Run: headless pygame with SDL's dummy video driver; simulated clock (each Clock.tick advances the game by its frame time, no real sleeping); random seed 0; keys injected as events and as key.get_pressed() state; no mouse input.
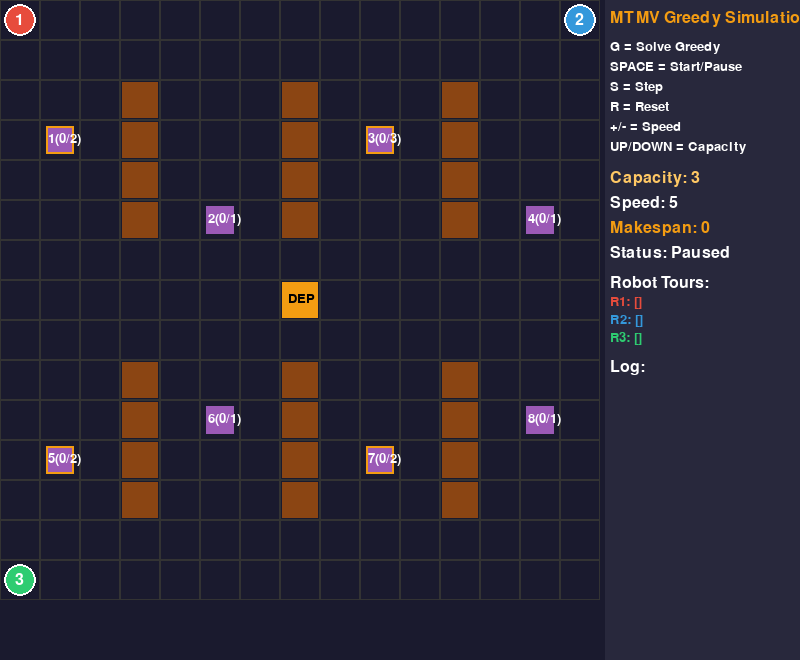
Frame 1 of 4 · flips 1–60 · no input
Frame 2 of 4 · flips 61–180 · tapped SPACE, RETURN · held RIGHT (→), D · screen unchanged from frame 1, image omitted
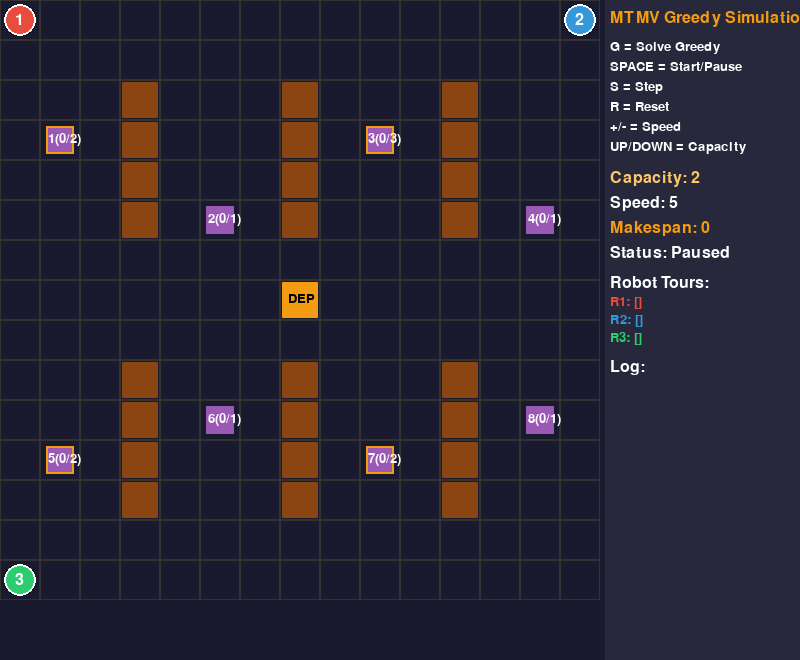
Frame 3 of 4 · flips 181–300 · held DOWN (↓), S
Frame 4 of 4 · flips 301–420 · held LEFT (←), A, UP (↑), W · screen same as frame 1, image omitted

The pygame program that drew these frames:

import pygame
import random
import heapq
import sys

# ============== CONFIGURATION ==============
GRID_SIZE = 15
CELL_SIZE = 40
MARGIN = 200
WIDTH = GRID_SIZE * CELL_SIZE + MARGIN
HEIGHT = GRID_SIZE * CELL_SIZE + 60

SHELVES = [
    (3,2),(3,3),(3,4),(3,5),(7,2),(7,3),(7,4),(7,5),
    (11,2),(11,3),(11,4),(11,5),(3,9),(3,10),(3,11),(3,12),
    (7,9),(7,10),(7,11),(7,12),(11,9),(11,10),(11,11),(11,12),
]

PACKAGES = [
    {'id': 1, 'x': 1, 'y': 3, 'visits': 2},
    {'id': 2, 'x': 5, 'y': 5, 'visits': 1},
    {'id': 3, 'x': 9, 'y': 3, 'visits': 3},
    {'id': 4, 'x': 13, 'y': 5, 'visits': 1},
    {'id': 5, 'x': 1, 'y': 11, 'visits': 2},
    {'id': 6, 'x': 5, 'y': 10, 'visits': 1},
    {'id': 7, 'x': 9, 'y': 11, 'visits': 2},
    {'id': 8, 'x': 13, 'y': 10, 'visits': 1},
]

DEPOSIT = {'x': 7, 'y': 7}

ROBOTS_INIT = [
    {'id': 1, 'x': 0, 'y': 0, 'color': (231, 76, 60)},
    {'id': 2, 'x': 14, 'y': 0, 'color': (52, 152, 219)},
    {'id': 3, 'x': 0, 'y': 14, 'color': (46, 204, 113)},
]

ROBOT_CAPACITY = 3

# Colors
BG_COLOR = (26, 26, 46)
GRID_COLOR = (51, 51, 51)
SHELF_COLOR = (139, 69, 19)
DEPOSIT_COLOR = (243, 156, 18)
PACKAGE_COLOR = (155, 89, 182)
TEXT_COLOR = (255, 255, 255)


# ============== A* PATHFINDING ==============
def heuristic(a, b):
    return abs(a[0] - b[0]) + abs(a[1] - b[1])

def get_neighbors(node):
    dirs = [(0, -1), (0, 1), (-1, 0), (1, 0)]
    neighbors = []
    for d in dirs:
        nx, ny = node[0] + d[0], node[1] + d[1]
        if 0 <= nx < GRID_SIZE and 0 <= ny < GRID_SIZE:
            if (nx, ny) not in SHELVES:
                neighbors.append((nx, ny))
    return neighbors

def a_star(start, goal):
    if start == goal:
        return [start]
    open_set = [(heuristic(start, goal), 0, start)]
    came_from = {}
    g_score = {start: 0}
    
    while open_set:
        _, g, current = heapq.heappop(open_set)
        if current == goal:
            path = []
            while current in came_from:
                path.append(current)
                current = came_from[current]
            path.append(start)
            return path[::-1]
        for neighbor in get_neighbors(current):
            tent_g = g_score[current] + 1
            if neighbor not in g_score or tent_g < g_score[neighbor]:
                came_from[neighbor] = current
                g_score[neighbor] = tent_g
                heapq.heappush(open_set, (tent_g + heuristic(neighbor, goal), tent_g, neighbor))
    return []


# ============== DISTANCE MATRIX ==============
def build_distance_matrix(locations):
    n = len(locations)
    matrix = [[float('inf')] * n for _ in range(n)]
    for i in range(n):
        matrix[i][i] = 0
        for j in range(i + 1, n):
            path = a_star(locations[i], locations[j])
            dist = len(path) - 1 if path else 9999
            matrix[i][j] = dist
            matrix[j][i] = dist
    return matrix


# ============== GREEDY MTMV SOLVER ==============
def solve_greedy_mtmv(robots, packages, deposit, capacity):
    locations = [(deposit['x'], deposit['y'])]
    locations += [(p['x'], p['y']) for p in packages]
    locations += [(r['x'], r['y']) for r in robots]
    
    dist_matrix = build_distance_matrix(locations)
    
    m = len(robots)
    deposit_idx = 0
    robot_start_indices = [len(packages) + 1 + i for i in range(m)]
    
    # Track visits remaining per package
    visits_remaining = [p['visits'] for p in packages]
    # Track which robots visited which packages
    robot_visited = [set() for _ in range(m)]
    # Robot tours (package IDs)
    tours = [[] for _ in range(m)]
    # Robot current distances
    robot_dist = [0] * m
    # Robot current positions
    robot_pos = robot_start_indices[:]
    # Packages carried per robot
    robot_carried = [0] * m
    
    total_visits = sum(p['visits'] for p in packages)
    assigned_visits = 0
    
    while assigned_visits < total_visits:
        best_robot, best_pkg, best_makespan = -1, -1, float('inf')
        
        for r in range(m):
            for p in range(len(packages)):
                if visits_remaining[p] <= 0 or p in robot_visited[r]:
                    continue
                
                pkg_loc_idx = p + 1
                dist_to_pkg = dist_matrix[robot_pos[r]][pkg_loc_idx]
                
                # Calculate distance considering capacity
                new_carried = robot_carried[r] + 1
                if new_carried >= capacity:
                    dist_to_dep = dist_matrix[pkg_loc_idx][deposit_idx]
                    new_dist = robot_dist[r] + dist_to_pkg + dist_to_dep
                else:
                    new_dist = robot_dist[r] + dist_to_pkg
                
                new_makespan = max(new_dist if i == r else robot_dist[i] for i in range(m))
                
                if new_makespan < best_makespan:
                    best_makespan = new_makespan
                    best_robot, best_pkg = r, p
        
        if best_robot == -1:
            break
        
        tours[best_robot].append(packages[best_pkg]['id'])
        robot_visited[best_robot].add(best_pkg)
        visits_remaining[best_pkg] -= 1
        assigned_visits += 1
        
        pkg_loc_idx = best_pkg + 1
        robot_carried[best_robot] += 1
        robot_dist[best_robot] += dist_matrix[robot_pos[best_robot]][pkg_loc_idx]
        robot_pos[best_robot] = pkg_loc_idx
        
        # Return to deposit if at capacity
        if robot_carried[best_robot] >= capacity:
            robot_dist[best_robot] += dist_matrix[pkg_loc_idx][deposit_idx]
            robot_pos[best_robot] = deposit_idx
            robot_carried[best_robot] = 0
    
    # Final return to deposit for remaining packages
    for r in range(m):
        if robot_carried[r] > 0:
            robot_dist[r] += dist_matrix[robot_pos[r]][deposit_idx]
    
    makespan = max(robot_dist)
    return tours, makespan


# ============== SIMULATION CLASS ==============
class Simulation:
    def __init__(self):
        self.capacity = 3
        self.reset()
    
    def reset(self):
        self.robots = [{'id': r['id'], 'x': r['x'], 'y': r['y'], 'color': r['color'],
                        'tour': [], 'tour_idx': 0, 'path': [], 'carrying': [],
                        'phase': 'idle', 'waiting': 0} for r in ROBOTS_INIT]
        self.packages = [{'id': p['id'], 'x': p['x'], 'y': p['y'], 
                          'visits': p['visits'], 'visits_done': 0} for p in PACKAGES]
        self.solved = False
        self.makespan = 0
        self.logs = []
        self.running = False
        self.speed = 5
    
    def log(self, msg):
        self.logs.append(msg)
        if len(self.logs) > 12:
            self.logs.pop(0)
    
    def solve_greedy(self):
        self.log("Building distance matrix...")
        self.log(f"Solving MTMV Greedy (Cap: {self.capacity})...")
        
        tours, makespan = solve_greedy_mtmv(ROBOTS_INIT, PACKAGES, DEPOSIT, self.capacity)
        self.makespan = makespan
        
        for r in range(len(self.robots)):
            self.robots[r]['tour'] = tours[r]
            self.robots[r]['phase'] = 'toPackage' if tours[r] else 'idle'
        
        self.solved = True
        self.log(f"Greedy done! Makespan: {makespan}")
        for r in self.robots:
            self.log(f"R{r['id']}: {r['tour']}")
    
    def step(self):
        if not self.solved:
            return
        
        for r in self.robots:
            if r['waiting'] > 0:
                r['waiting'] -= 1
                continue
            
            # Assign path if needed
            if not r['path'] and r['phase'] != 'idle':
                if r['phase'] == 'toPackage' and r['tour_idx'] < len(r['tour']):
                    pkg = next((p for p in self.packages if p['id'] == r['tour'][r['tour_idx']]), None)
                    if pkg:
                        r['path'] = a_star((r['x'], r['y']), (pkg['x'], pkg['y']))[1:]
                elif r['phase'] == 'toDeposit':
                    r['path'] = a_star((r['x'], r['y']), (DEPOSIT['x'], DEPOSIT['y']))[1:]
            
            # Move
            if r['path']:
                next_pos = r['path'][0]
                # Collision check (skip idle robots)
                collision = False
                collider = None
                for other in self.robots:
                    if other['id'] == r['id'] or other['phase'] == 'idle':
                        continue
                    if (next_pos[0], next_pos[1]) == (other['x'], other['y']):
                        collision = True
                        collider = other
                        break
                
                if collision and r['id'] > collider['id']:
                    # Sidestep
                    sidestepped = False
                    for dx, dy in [(1,0),(-1,0),(0,1),(0,-1)]:
                        side = (r['x'] + dx, r['y'] + dy)
                        if 0 <= side[0] < GRID_SIZE and 0 <= side[1] < GRID_SIZE:
                            if side not in SHELVES and not any(o['x']==side[0] and o['y']==side[1] for o in self.robots if o['id']!=r['id']):
                                r['x'], r['y'] = side
                                if r['phase'] == 'toDeposit':
                                    target = (DEPOSIT['x'], DEPOSIT['y'])
                                else:
                                    pkg = next((p for p in self.packages if p['id'] == r['tour'][r['tour_idx']]), None)
                                    target = (pkg['x'], pkg['y']) if pkg else (DEPOSIT['x'], DEPOSIT['y'])
                                r['path'] = a_star(side, target)[1:]
                                self.log(f"R{r['id']} sidestepped")
                                sidestepped = True
                                break
                    if not sidestepped:
                        r['waiting'] = 2
                else:
                    r['x'], r['y'] = next_pos
                    r['path'] = r['path'][1:]
            
            # Pickup
            if r['phase'] == 'toPackage' and not r['path'] and r['tour_idx'] < len(r['tour']):
                pkg = next((p for p in self.packages if p['id'] == r['tour'][r['tour_idx']]), None)
                if pkg and r['x'] == pkg['x'] and r['y'] == pkg['y']:
                    pkg['visits_done'] += 1
                    r['carrying'].append(pkg['id'])
                    self.log(f"R{r['id']} picked #{pkg['id']}")
                    r['tour_idx'] += 1
                    
                    if len(r['carrying']) >= self.capacity or r['tour_idx'] >= len(r['tour']):
                        r['phase'] = 'toDeposit'
            
            # Deposit
            if r['phase'] == 'toDeposit' and not r['path']:
                if r['x'] == DEPOSIT['x'] and r['y'] == DEPOSIT['y']:
                    self.log(f"R{r['id']} delivered {r['carrying']}")
                    r['carrying'] = []
                    r['phase'] = 'toPackage' if r['tour_idx'] < len(r['tour']) else 'idle'
    
    def all_done(self):
        return all(p['visits_done'] >= p['visits'] for p in self.packages) and all(not r['carrying'] for r in self.robots)


# ============== PYGAME MAIN ==============
def main():
    pygame.init()
    screen = pygame.display.set_mode((WIDTH, HEIGHT))
    pygame.display.set_caption("MTMV Greedy Warehouse Simulation")
    clock = pygame.time.Clock()
    font = pygame.font.Font(None, 24)
    small_font = pygame.font.Font(None, 20)
    
    sim = Simulation()
    frame_count = 0
    
    while True:
        for event in pygame.event.get():
            if event.type == pygame.QUIT:
                pygame.quit()
                sys.exit()
            elif event.type == pygame.KEYDOWN:
                if event.key == pygame.K_SPACE:
                    if sim.solved:
                        sim.running = not sim.running
                elif event.key == pygame.K_r:
                    sim.reset()
                elif event.key == pygame.K_g and not sim.solved:
                    sim.solve_greedy()
                elif event.key == pygame.K_EQUALS or event.key == pygame.K_PLUS:
                    sim.speed = min(20, sim.speed + 1)
                elif event.key == pygame.K_MINUS:
                    sim.speed = max(1, sim.speed - 1)
                elif event.key == pygame.K_s and sim.solved:
                    sim.step()
                elif event.key == pygame.K_UP and not sim.solved:
                    sim.capacity = min(8, sim.capacity + 1)
                elif event.key == pygame.K_DOWN and not sim.solved:
                    sim.capacity = max(1, sim.capacity - 1)
        
        # Update
        if sim.running and not sim.all_done():
            frame_count += 1
            if frame_count >= (21 - sim.speed):
                sim.step()
                frame_count = 0
        
        # Draw
        screen.fill(BG_COLOR)
        
        # Grid
        for i in range(GRID_SIZE):
            for j in range(GRID_SIZE):
                pygame.draw.rect(screen, GRID_COLOR, (i*CELL_SIZE, j*CELL_SIZE, CELL_SIZE, CELL_SIZE), 1)
        
        # Shelves
        for sx, sy in SHELVES:
            pygame.draw.rect(screen, SHELF_COLOR, (sx*CELL_SIZE+2, sy*CELL_SIZE+2, CELL_SIZE-4, CELL_SIZE-4))
        
        # Deposit
        pygame.draw.rect(screen, DEPOSIT_COLOR, (DEPOSIT['x']*CELL_SIZE+2, DEPOSIT['y']*CELL_SIZE+2, CELL_SIZE-4, CELL_SIZE-4))
        txt = small_font.render("DEP", True, (0,0,0))
        screen.blit(txt, (DEPOSIT['x']*CELL_SIZE+8, DEPOSIT['y']*CELL_SIZE+12))
        
        # Packages
        for p in sim.packages:
            color = (50,50,50) if p['visits_done'] >= p['visits'] else PACKAGE_COLOR
            pygame.draw.rect(screen, color, (p['x']*CELL_SIZE+6, p['y']*CELL_SIZE+6, CELL_SIZE-12, CELL_SIZE-12))
            if p['visits'] > 1:
                pygame.draw.rect(screen, DEPOSIT_COLOR, (p['x']*CELL_SIZE+6, p['y']*CELL_SIZE+6, CELL_SIZE-12, CELL_SIZE-12), 2)
            txt = small_font.render(f"{p['id']}({p['visits_done']}/{p['visits']})", True, TEXT_COLOR)
            screen.blit(txt, (p['x']*CELL_SIZE+8, p['y']*CELL_SIZE+12))
        
        # Robot paths
        for r in sim.robots:
            if r['path']:
                points = [(r['x']*CELL_SIZE+CELL_SIZE//2, r['y']*CELL_SIZE+CELL_SIZE//2)]
                points += [(p[0]*CELL_SIZE+CELL_SIZE//2, p[1]*CELL_SIZE+CELL_SIZE//2) for p in r['path']]
                if len(points) > 1:
                    pygame.draw.lines(screen, r['color'], False, points, 2)
        
        # Robots
        for r in sim.robots:
            pygame.draw.circle(screen, r['color'], (r['x']*CELL_SIZE+CELL_SIZE//2, r['y']*CELL_SIZE+CELL_SIZE//2), CELL_SIZE//2-4)
            pygame.draw.circle(screen, TEXT_COLOR, (r['x']*CELL_SIZE+CELL_SIZE//2, r['y']*CELL_SIZE+CELL_SIZE//2), CELL_SIZE//2-4, 2)
            txt = font.render(str(r['id']), True, TEXT_COLOR)
            screen.blit(txt, (r['x']*CELL_SIZE+CELL_SIZE//2-5, r['y']*CELL_SIZE+CELL_SIZE//2-8))
            if r['carrying']:
                pygame.draw.circle(screen, PACKAGE_COLOR, (r['x']*CELL_SIZE+CELL_SIZE-8, r['y']*CELL_SIZE+8), 8)
                txt = small_font.render(str(len(r['carrying'])), True, TEXT_COLOR)
                screen.blit(txt, (r['x']*CELL_SIZE+CELL_SIZE-12, r['y']*CELL_SIZE+2))
        
        # UI Panel
        panel_x = GRID_SIZE * CELL_SIZE + 10
        pygame.draw.rect(screen, (40,40,60), (panel_x-5, 0, MARGIN, HEIGHT))
        
        y = 10
        screen.blit(font.render("MTMV Greedy Simulation", True, DEPOSIT_COLOR), (panel_x, y)); y += 30
        screen.blit(small_font.render("G = Solve Greedy", True, TEXT_COLOR), (panel_x, y)); y += 20
        screen.blit(small_font.render("SPACE = Start/Pause", True, TEXT_COLOR), (panel_x, y)); y += 20
        screen.blit(small_font.render("S = Step", True, TEXT_COLOR), (panel_x, y)); y += 20
        screen.blit(small_font.render("R = Reset", True, TEXT_COLOR), (panel_x, y)); y += 20
        screen.blit(small_font.render("+/- = Speed", True, TEXT_COLOR), (panel_x, y)); y += 20
        screen.blit(small_font.render("UP/DOWN = Capacity", True, TEXT_COLOR), (panel_x, y)); y += 30
        
        screen.blit(font.render(f"Capacity: {sim.capacity}", True, (255,200,100) if not sim.solved else (100,100,100)), (panel_x, y)); y += 25
        screen.blit(font.render(f"Speed: {sim.speed}", True, TEXT_COLOR), (panel_x, y)); y += 25
        screen.blit(font.render(f"Makespan: {sim.makespan}", True, DEPOSIT_COLOR), (panel_x, y)); y += 25
        status = "DONE!" if sim.all_done() else ("Running" if sim.running else "Paused")
        screen.blit(font.render(f"Status: {status}", True, (46,204,113) if sim.all_done() else TEXT_COLOR), (panel_x, y)); y += 30
        
        screen.blit(font.render("Robot Tours:", True, TEXT_COLOR), (panel_x, y)); y += 20
        for r in sim.robots:
            txt = f"R{r['id']}: {r['tour']}"
            screen.blit(small_font.render(txt[:22], True, r['color']), (panel_x, y)); y += 18
        
        y += 10
        screen.blit(font.render("Log:", True, TEXT_COLOR), (panel_x, y)); y += 20
        for log in sim.logs[-8:]:
            screen.blit(small_font.render(log[:24], True, (180,180,180)), (panel_x, y)); y += 16
            
        pygame.display.flip()
        clock.tick(60)

if __name__ == "__main__":
    main()
